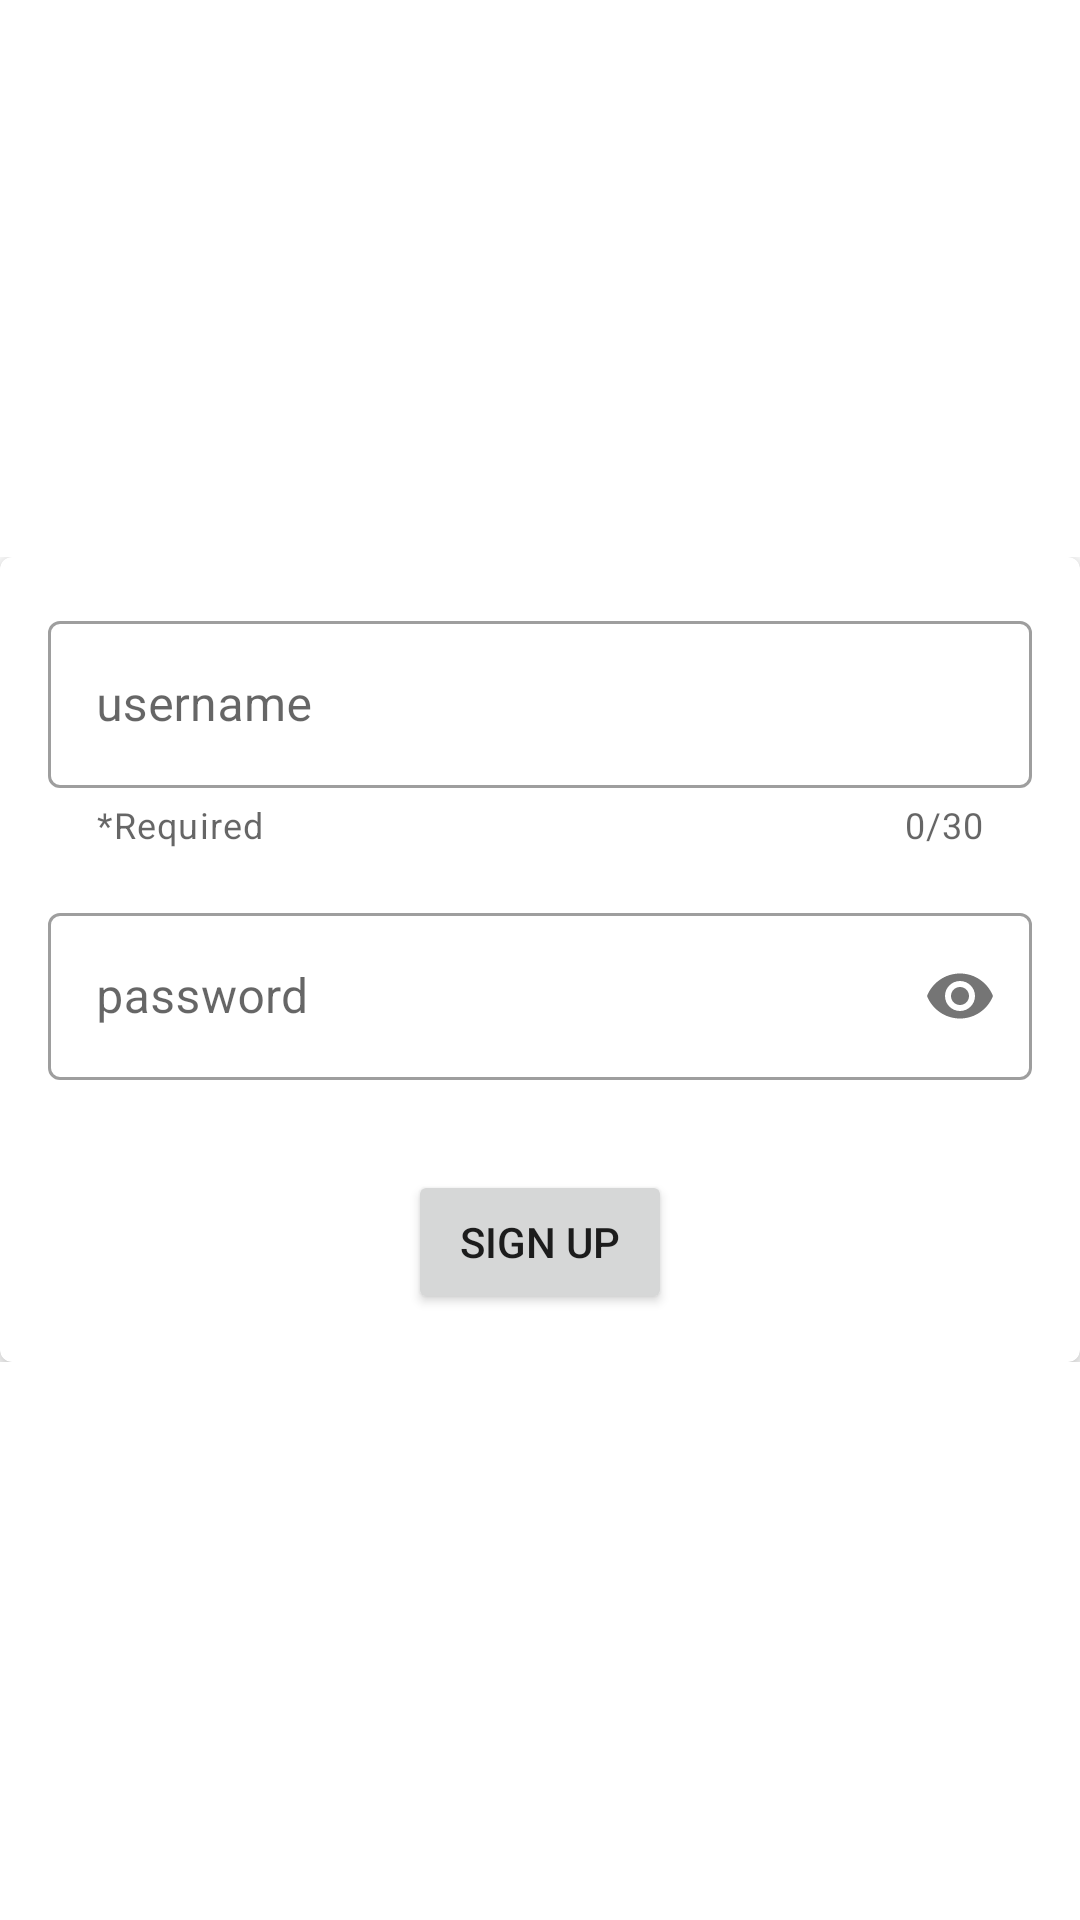

Layout XML and referenced resources for this Android screen:
<!-- AndroidManifest.xml: application theme AppTheme -->
<!-- res/layout/fragment_sign_up.xml -->
<?xml version="1.0" encoding="utf-8"?>
<ScrollView xmlns:android="http://schemas.android.com/apk/res/android"
    android:layout_width="match_parent"
    android:layout_height="match_parent">

    <FrameLayout xmlns:app="http://schemas.android.com/apk/res-auto"
        xmlns:tools="http://schemas.android.com/tools"
        android:layout_width="match_parent"
        android:layout_height="wrap_content"
        android:layout_gravity="center"
        tools:context=".fragment.SignUpFragment">

        <androidx.cardview.widget.CardView
            android:layout_width="match_parent"
            android:layout_height="wrap_content"
            android:layout_gravity="center"
            app:cardCornerRadius="4dp"
            app:cardElevation="5dp">

            <LinearLayout
                android:layout_width="match_parent"
                android:layout_height="wrap_content"
                android:layout_gravity="center"
                android:layout_margin="16dp"
                android:orientation="vertical">

                <com.google.android.material.textfield.TextInputLayout
                    android:id="@+id/username_form"
                    style="@style/Widget.MaterialComponents.TextInputLayout.OutlinedBox"
                    android:layout_width="match_parent"
                    android:layout_height="wrap_content"
                    android:hint="username"
                    app:counterEnabled="true"
                    app:counterMaxLength="30"
                    app:errorEnabled="true"
                    app:helperText="*Required">

                    <com.google.android.material.textfield.TextInputEditText
                        android:id="@+id/editText_username_signup"
                        android:layout_width="match_parent"
                        android:layout_height="wrap_content"
                        android:inputType="text" />

                </com.google.android.material.textfield.TextInputLayout>

                <com.google.android.material.textfield.TextInputLayout
                    android:id="@+id/password_form"
                    style="@style/Widget.MaterialComponents.TextInputLayout.OutlinedBox"
                    android:layout_width="match_parent"
                    android:layout_height="wrap_content"
                    android:layout_marginTop="16dp"
                    android:hint="password"
                    app:passwordToggleEnabled="true">

                    <com.google.android.material.textfield.TextInputEditText
                        android:id="@+id/editText_password_signup"
                        android:layout_width="match_parent"
                        android:layout_height="wrap_content"
                        android:inputType="numberPassword" />

                </com.google.android.material.textfield.TextInputLayout>

                <Button
                    android:id="@+id/btn_signup"
                    style="@style/buttonStyle"
                    android:layout_width="wrap_content"
                    android:layout_height="wrap_content"
                    android:layout_gravity="center_horizontal"
                    android:layout_marginTop="30dp"
                    android:text="Sign up" />
            </LinearLayout>

        </androidx.cardview.widget.CardView>

    </FrameLayout>
</ScrollView>
<!-- resources referenced by this layout -->
<resources>
  <style name="buttonStyle">
          <item name="backgroundColor">@color/btnColor</item>
      </style>
  <style name="AppTheme" parent="Theme.MaterialComponents.DayNight.DarkActionBar">
          
          <item name="colorPrimary">@color/colorPrimary</item>
          <item name="colorPrimaryDark">@color/colorPrimaryDark</item>
          <item name="colorAccent">@color/colorAccent</item>
      </style>
  <color name="btnColor">#E5ED3B</color>
  <color name="colorPrimary">#64C62E</color>
  <color name="colorPrimaryDark">#03630D</color>
  <color name="colorAccent">#03DAC5</color>
</resources>
